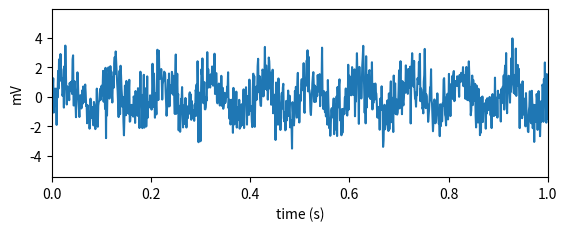
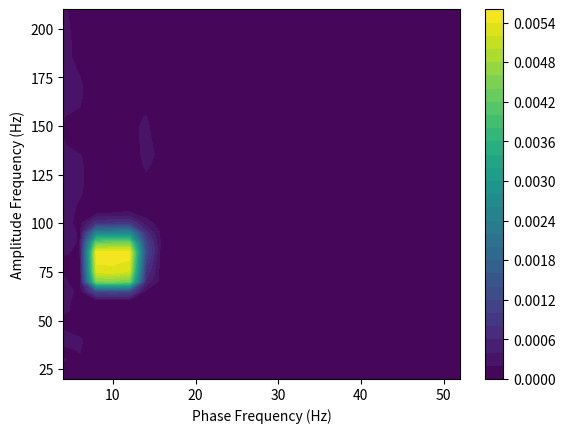

Reproduce these figures in Python, in order.
#!/usr/bin/env python3
# -*- coding: utf-8 -*-
"""
Created on Fri May 26 18:34:18 2023

[redacted]
"""

import numpy as np
import matplotlib.pyplot as plt
from scipy.signal import hilbert

#%%
# import numpy as np
from scipy.signal import firls, filtfilt

def eegfilt(data, srate, locutoff, hicutoff, epochframes=None, filtorder=None, revfilt=None):
    if len(data.shape) > 1 and data.shape[1] == 1:
        raise ValueError("Input data should be a row vector.")

    frames = len(data)
    nyq = srate * 0.5  # Nyquist frequency
    MINFREQ = 0
    minfac = 3  # this many (lo)cutoff-freq cycles in filter
    min_filtorder = 15  # minimum filter length
    trans = 0.15  # fractional width of transition zones

    if locutoff > 0 and hicutoff > 0 and locutoff > hicutoff:
        raise ValueError("locutoff > hicutoff")

    if locutoff < 0 or hicutoff < 0:
        raise ValueError("locutoff or hicutoff < 0")

    if locutoff > nyq:
        raise ValueError("Low cutoff frequency cannot be > srate/2")

    if hicutoff > nyq:
        raise ValueError("High cutoff frequency cannot be > srate/2")

    if filtorder is None:
        filtorder = 0

    if revfilt is None:
        revfilt = 0

    if filtorder == 0 or filtorder is None:
        if locutoff > 0:
            filtorder = minfac * int(srate / locutoff)
        elif hicutoff > 0:
            filtorder = minfac * int(srate / hicutoff)

        if filtorder < min_filtorder:
            filtorder = min_filtorder

    if epochframes is None:
        epochframes = 0

    if epochframes == 0:
        epochframes = frames

    epochs = frames // epochframes

    if epochs * epochframes != frames:
        raise ValueError("epochframes does not divide frames.")

    if filtorder * 3 > epochframes:
        raise ValueError("epochframes must be at least 3 times the filtorder.")

    if (1 + trans) * hicutoff / nyq > 1:
        raise ValueError("High cutoff frequency too close to Nyquist frequency")

    if locutoff > 0 and hicutoff > 0:
        if revfilt:
            print("eegfilt() - performing {}-point notch filtering.".format(filtorder))
        else:
            print("eegfilt() - performing {}-point bandpass filtering.".format(filtorder))

        f = [MINFREQ, (1 - trans) * locutoff / nyq, locutoff / nyq, hicutoff / nyq, (1 + trans) * hicutoff / nyq, 1]
        m = [0, 0, 1, 1, 0, 0]
    elif locutoff > 0:
        print("eegfilt() - performing {}-point highpass filtering.".format(filtorder))
        f = [MINFREQ, locutoff * (1 - trans) / nyq, locutoff / nyq, 1]
        m = [0, 0, 1, 1]
    elif hicutoff > 0:
        print("eegfilt() - performing {}-point lowpass filtering.".format(filtorder))
        f = [MINFREQ, hicutoff / nyq, hicutoff * (1 + trans) / nyq, 1]
        m = [1, 1, 0, 0]
    else:
        raise ValueError("You must provide a non-zero low or high cut-off frequency")

    if revfilt:
        m = np.logical_not(m)
    
    print(filtorder,f,m)
    if filtorder%2 == 1:
        filtorder+=1
    filtwts = firls(filtorder+1, f, m)  # get FIR filter coefficients

    smoothdata = np.zeros((frames))
    for e in range(epochs):  # filter each epoch, channel
        for c in range(1):
            smoothdata[e*epochframes:(e+1)*epochframes] = filtfilt(filtwts, 1, data[e*epochframes:(e+1)*epochframes])

            if epochs == 1 and c % 20 != 0:
                print('.', end='')
            elif epochs == 1:
                print(c, end='')

    return smoothdata, filtwts

#%%


def ModIndex_v2(Phase, Amp, position):
    nbin = len(position)
    winsize = 2 * np.pi / nbin

    MeanAmp = np.zeros(nbin)
    for j in range(nbin):
        I = np.where((Phase < position[j] + winsize) & (Phase >= position[j]))
        MeanAmp[j] = np.mean(Amp[I])

    MI = (np.log(nbin) - (-np.sum((MeanAmp / np.sum(MeanAmp)) * np.log((MeanAmp / np.sum(MeanAmp)))))) / np.log(nbin)

    return MI, MeanAmp

#%%

# Constructing an example
data_length = 2**15
srate = 1024
dt = 1 / srate
t = dt * np.arange(1, data_length + 1)

nonmodulatedamplitude = 2
Phase_Modulating_Freq = 10
Amp_Modulated_Freq = 80

lfp = (0.2 * (np.sin(2 * np.pi * t * Phase_Modulating_Freq) + 1) + nonmodulatedamplitude * 0.1) * np.sin(
    2 * np.pi * t * Amp_Modulated_Freq) + np.sin(2 * np.pi * t * Phase_Modulating_Freq)
lfp = lfp + 1 * np.random.randn(len(lfp))

# Plotting the signal
plt.figure()
plt.subplot(2, 1, 1)
plt.plot(t, lfp)
plt.xlim([0, 1])
plt.xlabel('time (s)')
plt.ylabel('mV')

# Define the amplitude- and phase-frequencies
PhaseFreqVector = np.arange(2, 51, 2)
AmpFreqVector = np.arange(10, 201, 5)
PhaseFreq_BandWidth = 4
AmpFreq_BandWidth = 20

# Define phase bins
nbin = 18
position = np.linspace(-np.pi, np.pi - 2 * np.pi / nbin, nbin)

# Filtering and Hilbert transform
Comodulogram = np.zeros((len(PhaseFreqVector), len(AmpFreqVector)))
AmpFreqTransformed = np.zeros((len(AmpFreqVector), data_length))
PhaseFreqTransformed = np.zeros((len(PhaseFreqVector), data_length))

for ii, Af1 in enumerate(AmpFreqVector):
    Af2 = Af1 + AmpFreq_BandWidth
    AmpFreq = lfp
    # Perform filtering
    AmpFreq=eegfilt(lfp,srate,Af1,Af2)[0]
    # AmpFreq = filtfilt(b, a, AmpFreq)
    AmpFreqTransformed[ii, :] = np.abs(hilbert(AmpFreq))  # Getting the amplitude envelope

for jj, Pf1 in enumerate(PhaseFreqVector):
    Pf2 = Pf1 + PhaseFreq_BandWidth
    PhaseFreq = lfp
    # Perform filtering
    PhaseFreq=eegfilt(lfp,srate,Pf1,Pf2)[0]
    PhaseFreqTransformed[jj, :] = np.angle(hilbert(PhaseFreq))  # Getting the phase time series

# Compute MI and comodulogram
Comodulogram = np.zeros((len(PhaseFreqVector), len(AmpFreqVector)))

for ii, Pf1 in enumerate(PhaseFreqVector):
    Pf2 = Pf1 + PhaseFreq_BandWidth
    for jj, Af1 in enumerate(AmpFreqVector):
        Af2 = Af1 + AmpFreq_BandWidth
        MI, MeanAmp = ModIndex_v2(PhaseFreqTransformed[ii, :], AmpFreqTransformed[jj, :], position)
        Comodulogram[ii, jj] = MI

# Plot comodulogram
plt.figure()
plt.contourf(PhaseFreqVector + PhaseFreq_BandWidth / 2, AmpFreqVector + AmpFreq_BandWidth / 2, Comodulogram.T, 30, lines='none')
plt.xlabel('Phase Frequency (Hz)')
plt.ylabel('Amplitude Frequency (Hz)')
plt.colorbar()
plt.show()
